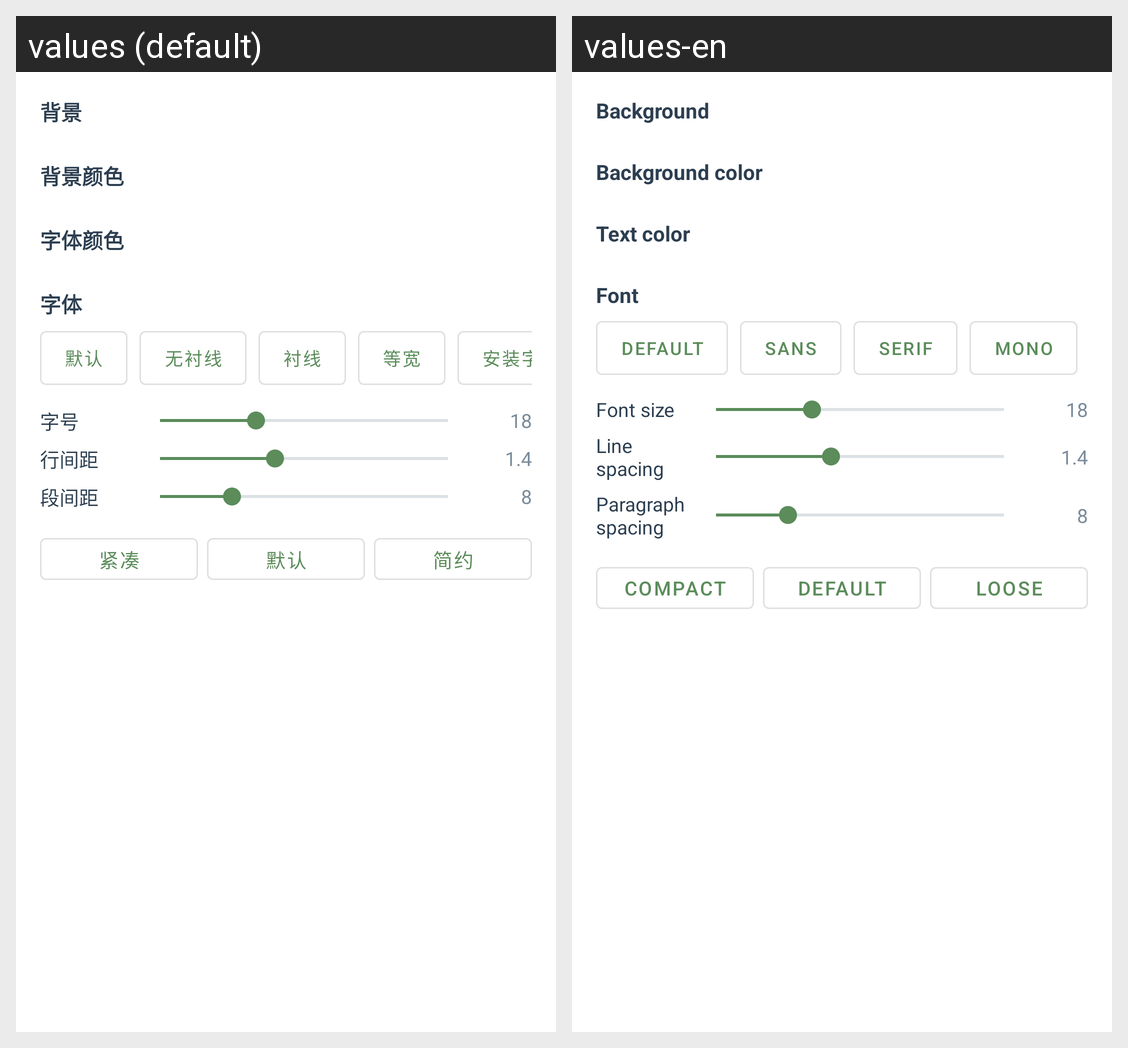

Here is an Android app screen in its default locale and in the app's own translations. Write out the translated-string differences for the strings that appear on this screen.
Android screen res/layout/panel_read_settings.xml rendered under 2 locales, left to right: values (default), values-en. Device: Nexus 5 (rendered at 1080×1920; each locale shown at half size, 540×960, under a caption strip naming it); theme Theme.WhjReader.
Strings drawn on this screen, with the default value and each locale's value (text and hints the layout hard-codes, and strings that could not be matched under every locale, appear in the picture but are not listed):

bg_texture_section
  values: 背景
  values-en: Background

bg_color_section
  values: 背景颜色
  values-en: Background color

text_color_section
  values: 字体颜色
  values-en: Text color

font_section
  values: 字体
  values-en: Font

font_default
  values: 默认
  values-en: Default

font_sans
  values: 无衬线
  values-en: Sans

font_serif
  values: 衬线
  values-en: Serif

font_mono
  values: 等宽
  values-en: Mono

font_size
  values: 字号
  values-en: Font size

line_spacing
  values: 行间距
  values-en: Line spacing

para_spacing
  values: 段间距
  values-en: Paragraph spacing

layout_compact
  values: 紧凑
  values-en: Compact

layout_default
  values: 默认
  values-en: Default

layout_loose
  values: 简约
  values-en: Loose
